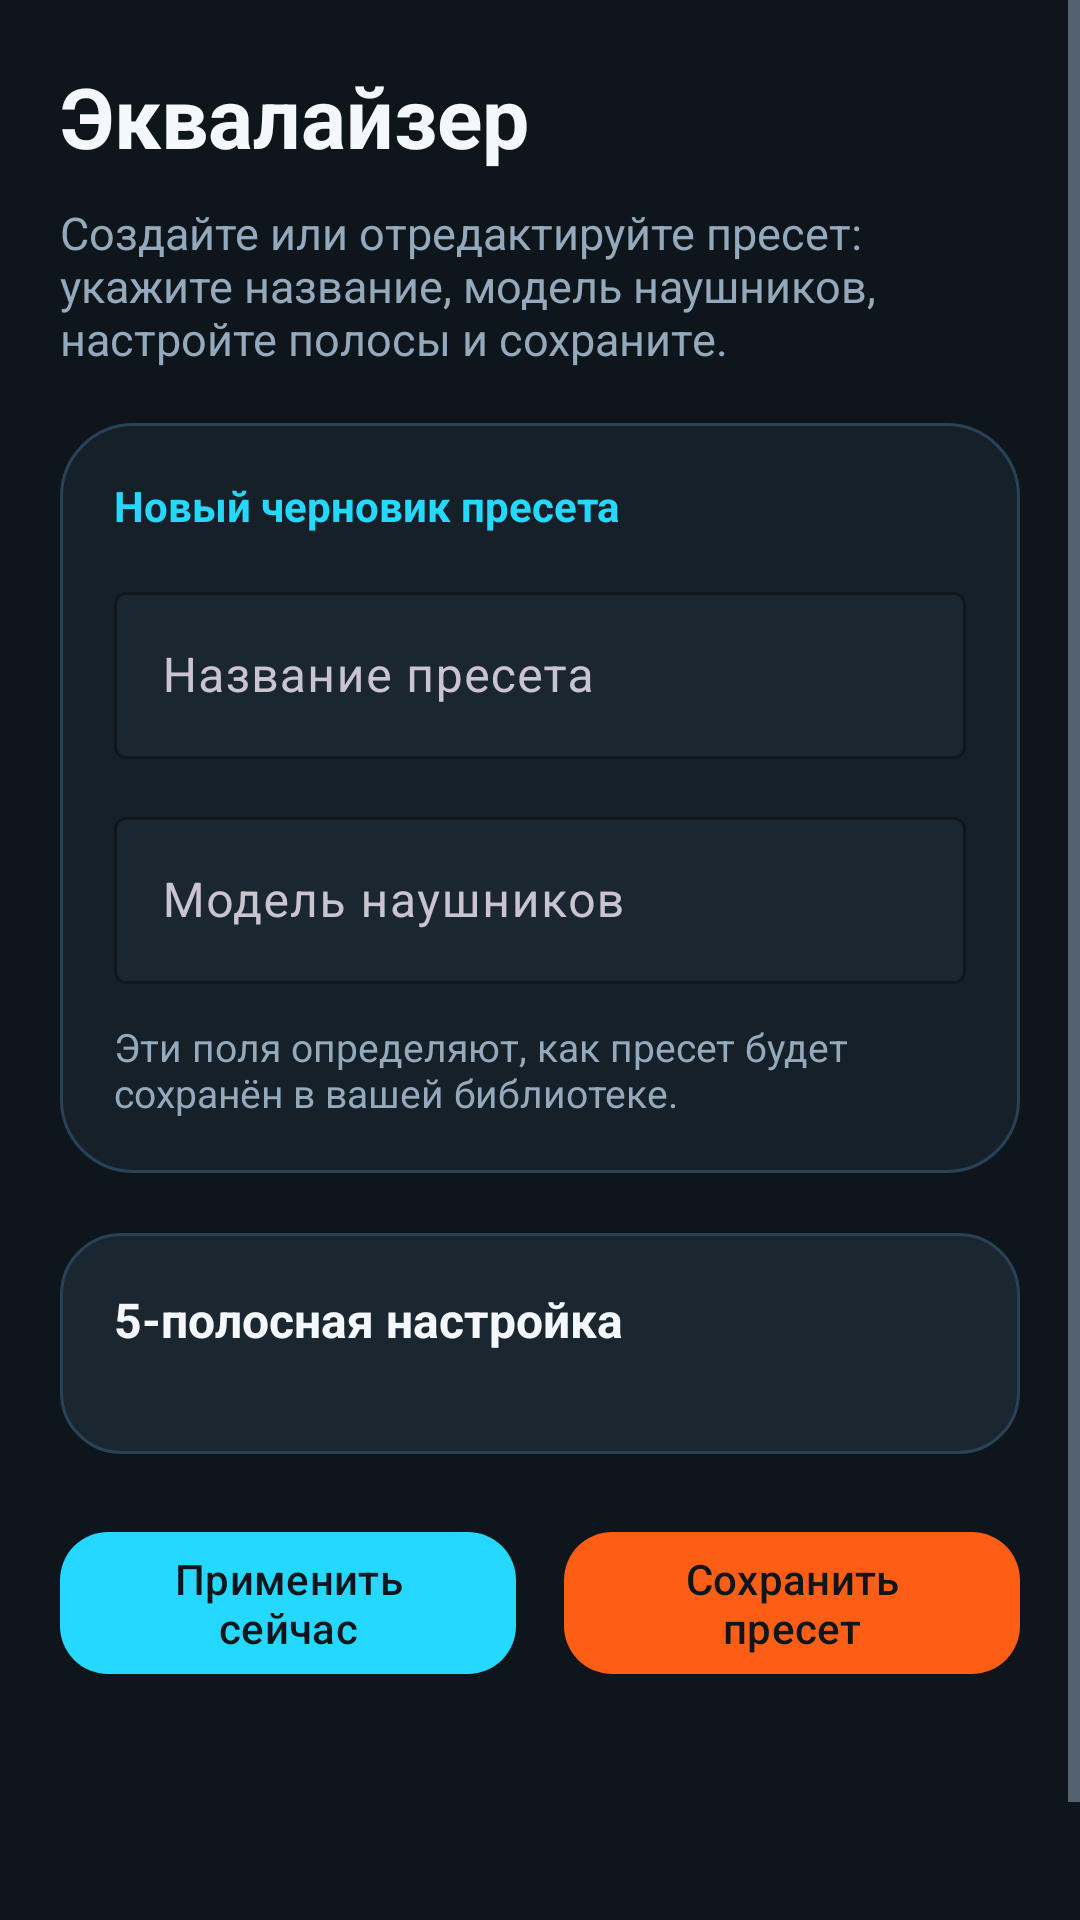

Layout XML and referenced resources for this Android screen:
<!-- AndroidManifest.xml: application theme Theme.ExtendAudio -->
<!-- res/layout/fragment_mixer.xml -->
<?xml version="1.0" encoding="utf-8"?>
<ScrollView xmlns:android="http://schemas.android.com/apk/res/android"
    xmlns:app="http://schemas.android.com/apk/res-auto"
    xmlns:tools="http://schemas.android.com/tools"
    android:layout_width="match_parent"
    android:layout_height="match_parent"
    android:fillViewport="true">

    <LinearLayout
        android:layout_width="match_parent"
        android:layout_height="wrap_content"
        android:orientation="vertical"
        android:paddingStart="20dp"
        android:paddingTop="20dp"
        android:paddingEnd="20dp"
        android:paddingBottom="120dp">

        <TextView
            android:id="@+id/textTitle"
            android:layout_width="match_parent"
            android:layout_height="wrap_content"
            android:text="@string/mixer_title"
            android:textColor="@color/text_primary"
            android:textSize="28sp"
            android:textStyle="bold" />

        <TextView
            android:id="@+id/textSubtitle"
            android:layout_width="match_parent"
            android:layout_height="wrap_content"
            android:layout_marginTop="10dp"
            android:text="@string/mixer_subtitle"
            android:textColor="@color/text_secondary"
            android:textSize="15sp" />

        <LinearLayout
            android:layout_width="match_parent"
            android:layout_height="wrap_content"
            android:layout_marginTop="18dp"
            android:background="@drawable/bg_card"
            android:orientation="vertical"
            android:padding="18dp">

            <TextView
                android:id="@+id/textPresetStatus"
                android:layout_width="match_parent"
                android:layout_height="wrap_content"
                android:text="@string/new_preset_label"
                android:textColor="@color/brand_cyan"
                android:textSize="14sp"
                android:textStyle="bold" />

            <com.google.android.material.textfield.TextInputLayout
                android:id="@+id/inputPresetNameLayout"
                style="@style/Widget.Material3.TextInputLayout.OutlinedBox"
                android:layout_width="match_parent"
                android:layout_height="wrap_content"
                android:layout_marginTop="14dp"
                android:hint="@string/preset_name_label"
                app:boxBackgroundColor="@color/bg_surface_alt"
                app:boxStrokeColor="@color/brand_cyan"
                app:hintTextColor="@color/text_secondary"
                app:placeholderText="@string/preset_name_hint">

                <com.google.android.material.textfield.TextInputEditText
                    android:id="@+id/editPresetName"
                    android:layout_width="match_parent"
                    android:layout_height="wrap_content"
                    android:inputType="textCapSentences"
                    android:textColor="@color/text_primary"
                    android:textColorHint="@color/text_secondary"
                    tools:text="Warm Night Mix" />
            </com.google.android.material.textfield.TextInputLayout>

            <com.google.android.material.textfield.TextInputLayout
                android:id="@+id/inputHeadphoneModelLayout"
                style="@style/Widget.Material3.TextInputLayout.OutlinedBox"
                android:layout_width="match_parent"
                android:layout_height="wrap_content"
                android:layout_marginTop="14dp"
                android:hint="@string/headphone_model_label"
                app:boxBackgroundColor="@color/bg_surface_alt"
                app:boxStrokeColor="@color/brand_orange"
                app:hintTextColor="@color/text_secondary"
                app:placeholderText="@string/headphone_model_hint">

                <com.google.android.material.textfield.TextInputEditText
                    android:id="@+id/editHeadphoneModel"
                    android:layout_width="match_parent"
                    android:layout_height="wrap_content"
                    android:inputType="textCapWords"
                    android:textColor="@color/text_primary"
                    android:textColorHint="@color/text_secondary"
                    tools:text="HyperX Cloud Alpha" />
            </com.google.android.material.textfield.TextInputLayout>

            <TextView
                android:id="@+id/textQuickHint"
                android:layout_width="match_parent"
                android:layout_height="wrap_content"
                android:layout_marginTop="12dp"
                android:text="@string/quick_edit_hint"
                android:textColor="@color/text_secondary"
                android:textSize="13sp" />
        </LinearLayout>

        <LinearLayout
            android:id="@+id/layoutEqualizerPanel"
            android:layout_width="match_parent"
            android:layout_height="wrap_content"
            android:layout_marginTop="20dp"
            android:background="@drawable/bg_card_subtle"
            android:orientation="vertical"
            android:padding="18dp">

            <TextView
                android:id="@+id/textEqualizerHeading"
                android:layout_width="match_parent"
                android:layout_height="wrap_content"
                android:text="@string/mixer_panel_title"
                android:textColor="@color/text_primary"
                android:textSize="16sp"
                android:textStyle="bold" />

            <LinearLayout
                android:id="@+id/layoutBandsContainer"
                android:layout_width="match_parent"
                android:layout_height="wrap_content"
                android:layout_marginTop="16dp"
                android:orientation="vertical" />
        </LinearLayout>

        <LinearLayout
            android:layout_width="match_parent"
            android:layout_height="wrap_content"
            android:layout_marginTop="22dp"
            android:orientation="horizontal">

            <com.google.android.material.button.MaterialButton
                android:id="@+id/buttonApplyNow"
                android:layout_width="0dp"
                android:layout_height="wrap_content"
                android:layout_marginEnd="8dp"
                android:layout_weight="1"
                android:text="@string/apply_now"
                android:textAllCaps="false"
                android:textColor="@color/bg_root"
                app:backgroundTint="@color/brand_cyan"
                app:cornerRadius="16dp" />

            <com.google.android.material.button.MaterialButton
                android:id="@+id/buttonSavePreset"
                android:layout_width="0dp"
                android:layout_height="wrap_content"
                android:layout_marginStart="8dp"
                android:layout_weight="1"
                android:text="@string/save_preset"
                android:textAllCaps="false"
                android:textColor="@color/bg_root"
                app:cornerRadius="16dp"
                app:backgroundTint="@color/brand_orange" />

        </LinearLayout>

    </LinearLayout>
</ScrollView>
<!-- resources referenced by this layout -->
<resources>
  <color name="bg_root">#0E161C</color>
  <color name="bg_surface_alt">#1A2731</color>
  <color name="brand_cyan">#24D8FF</color>
  <color name="brand_orange">#FD5E16</color>
  <color name="text_primary">#F4F7FB</color>
  <color name="text_secondary">#95A9BD</color>
  <!-- drawable bg_card (drawable) -->
  <?xml version="1.0" encoding="utf-8"?>
  <shape xmlns:android="http://schemas.android.com/apk/res/android" android:shape="rectangle">
      <solid android:color="@color/bg_surface" />
      <stroke
          android:width="1dp"
          android:color="@color/divider" />
      <corners android:radius="24dp" />
  </shape>
  <!-- drawable bg_card_subtle (drawable) -->
  <?xml version="1.0" encoding="utf-8"?>
  <shape xmlns:android="http://schemas.android.com/apk/res/android" android:shape="rectangle">
      <solid android:color="@color/bg_surface_alt" />
      <stroke
          android:width="1dp"
          android:color="@color/divider" />
      <corners android:radius="20dp" />
  </shape>
  <string name="apply_now">Применить сейчас</string>
  <string name="headphone_model_hint">Например: HyperX Cloud Alpha</string>
  <string name="headphone_model_label">Модель наушников</string>
  <string name="mixer_panel_title">5-полосная настройка</string>
  <string name="mixer_subtitle">Создайте или отредактируйте пресет: укажите название, модель наушников, настройте полосы и сохраните.</string>
  <string name="mixer_title">Эквалайзер</string>
  <string name="new_preset_label">Новый черновик пресета</string>
  <string name="preset_name_hint">Например: Ночной тёплый микс</string>
  <string name="preset_name_label">Название пресета</string>
  <string name="quick_edit_hint">Эти поля определяют, как пресет будет сохранён в вашей библиотеке.</string>
  <string name="save_preset">Сохранить пресет</string>
  <style name="Theme.ExtendAudio" parent="Theme.Material3.Dark.NoActionBar">
          <item name="colorPrimary">@color/brand_cyan</item>
          <item name="colorOnPrimary">@color/bg_root</item>
          <item name="colorSecondary">@color/brand_orange</item>
          <item name="colorOnSecondary">@color/bg_root</item>
          <item name="colorTertiary">@color/brand_orange</item>
          <item name="colorSurface">@color/bg_surface</item>
          <item name="colorOnSurface">@color/text_primary</item>
          <item name="android:windowBackground">@color/bg_root</item>
          <item name="android:statusBarColor">@color/bg_root</item>
          <item name="android:navigationBarColor">@color/bg_root</item>
          <item name="android:textColorPrimary">@color/text_primary</item>
          <item name="android:textColorSecondary">@color/text_secondary</item>
          <item name="android:forceDarkAllowed" tools:targetApi="q">false</item>
      </style>
  <color name="bg_surface">#162028</color>
  <color name="divider">#294258</color>
</resources>
